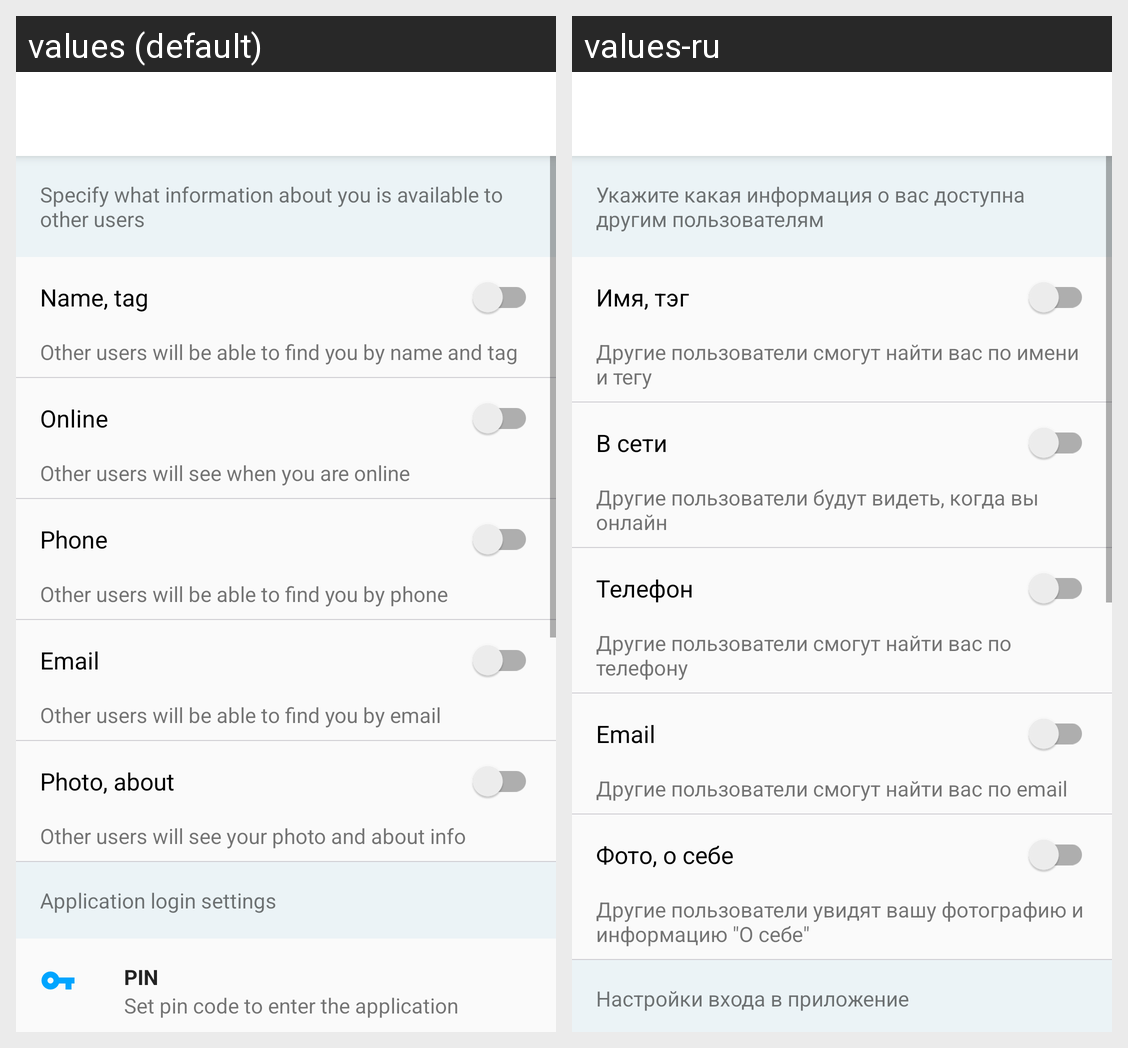

The Android screen above is rendered under two locales of the same app. Produce the string resources it draws, with the default and per-locale values.
Android screen res/layout/activity_security_settings.xml rendered under 2 locales, left to right: values (default), values-ru. Device: Nexus 5 (rendered at 1080×1920; each locale shown at half size, 540×960, under a caption strip naming it); theme AppTheme.
Strings drawn on this screen, with the default value and each locale's value (text and hints the layout hard-codes, and strings that could not be matched under every locale, appear in the picture but are not listed):

specify_what_information_is_available_to_other_users
  values: Specify what information about you is available to other users
  values-ru: Укажите какая информация о вас доступна другим пользователям

name_and_tag
  values: Name, tag
  values-ru: Имя, тэг

other_users_will_be_able_to_find_you_by_name_and_tag
  values: Other users will be able to find you by name and tag
  values-ru: Другие пользователи смогут найти вас по имени и тегу

online
  values: Online
  values-ru: В сети

other_users_will_see_when_you_are_online
  values: Other users will see when you are online
  values-ru: Другие пользователи будут видеть, когда вы онлайн

phone
  values: Phone
  values-ru: Телефон

other_users_will_be_able_to_find_you_by_phone
  values: Other users will be able to find you by phone
  values-ru: Другие пользователи смогут найти вас по телефону

email
  values: Email
  values-ru: Email  [not translated; the default value is used]

other_users_will_be_able_to_find_you_by_email
  values: Other users will be able to find you by email
  values-ru: Другие пользователи смогут найти вас по email

photo_and_about
  values: Photo, about
  values-ru: Фото, о себе

other_users_will_see_your_photo_and_about_info
  values: Other users will see your photo and about info
  values-ru: Другие пользователи увидят вашу фотографию и информацию "О себе"

application_login_settings
  values: Application login settings
  values-ru: Настройки входа в приложение
